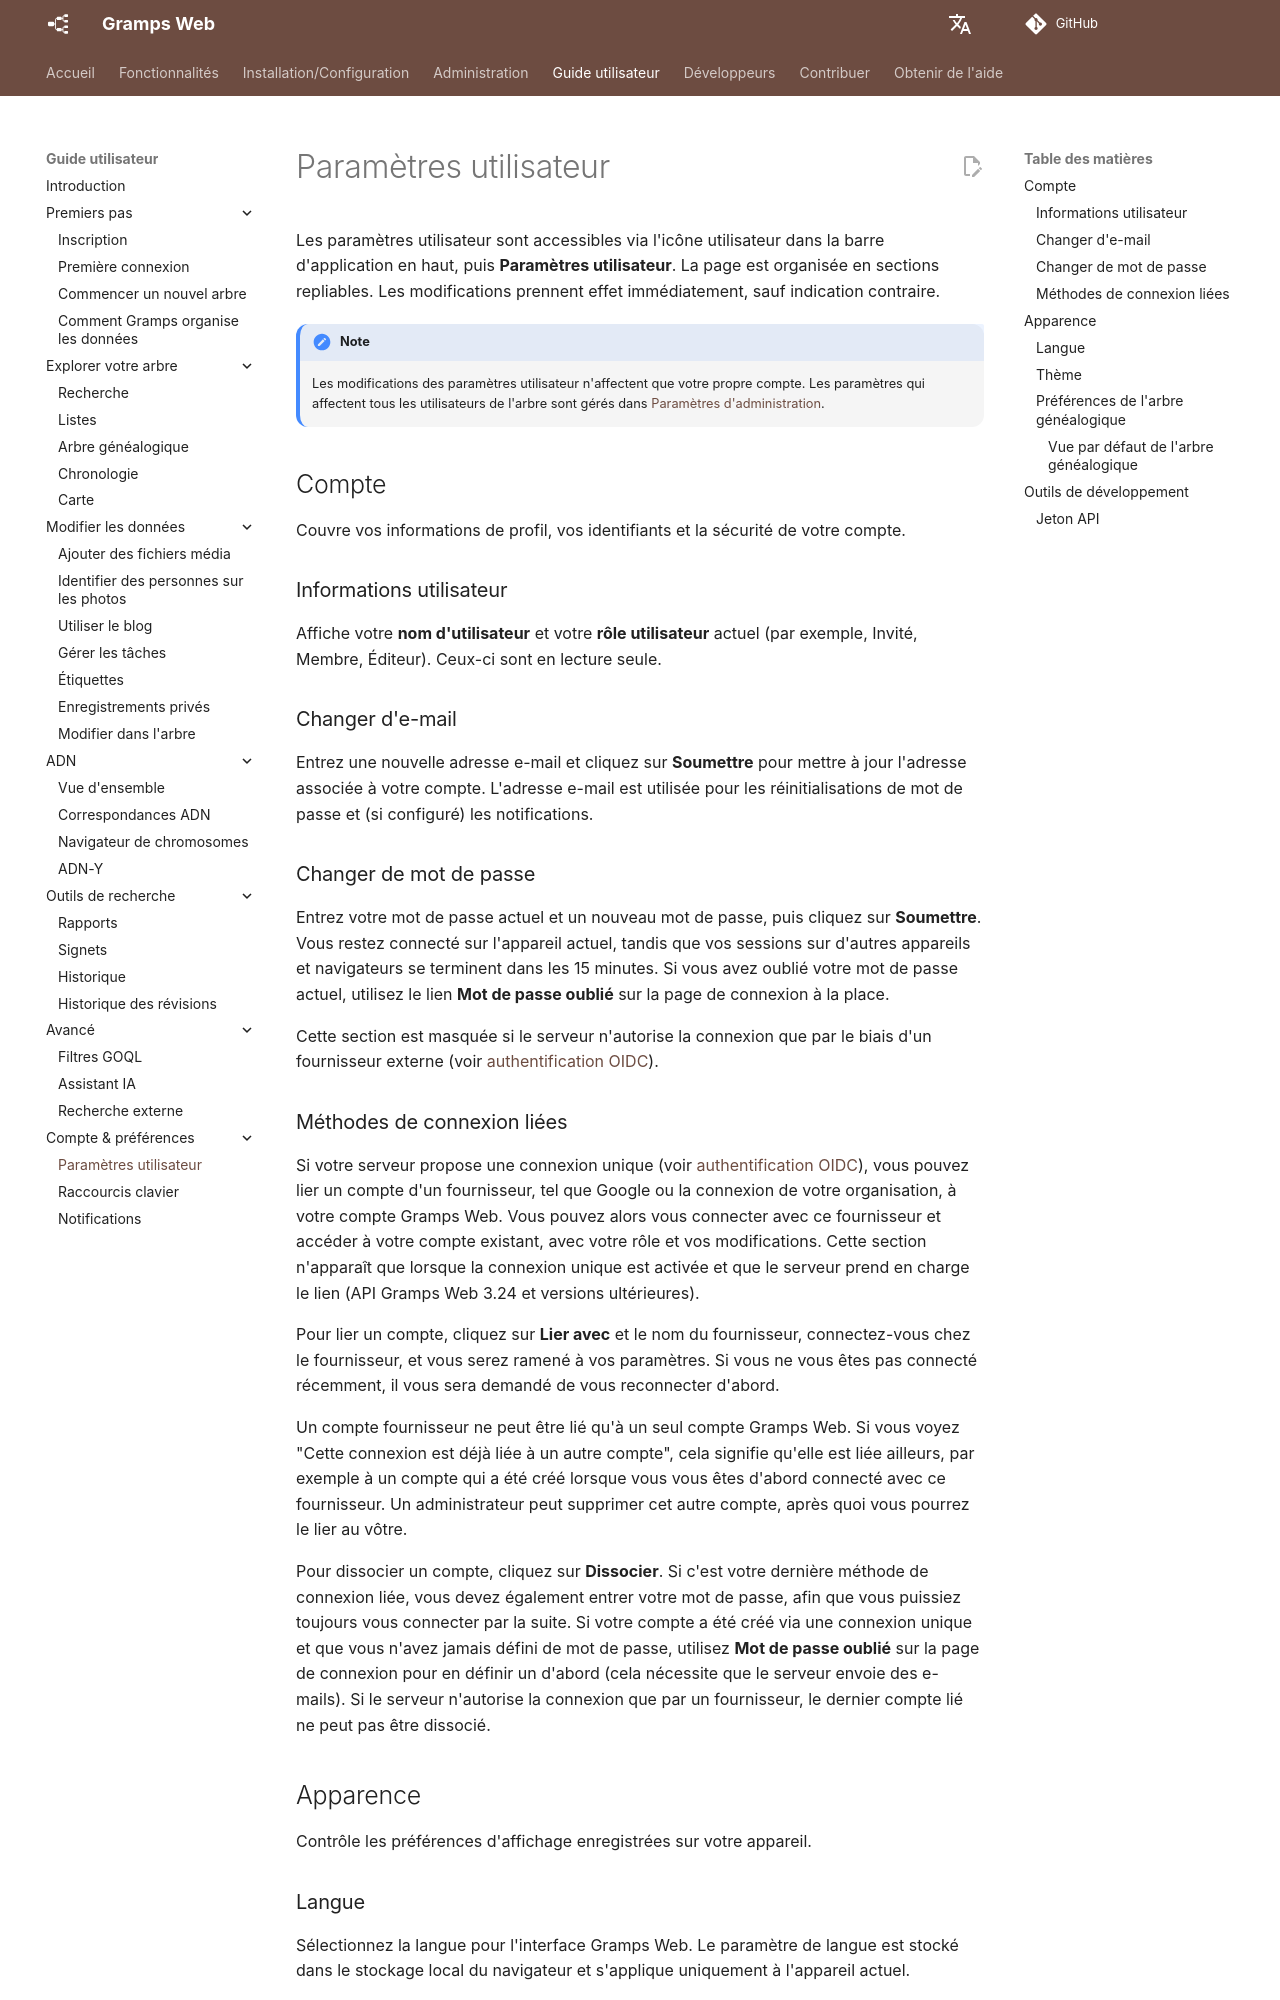

repository: gramps-project/gramps-web-docs · page: fr/user-guide/settings/index.html · generator: mkdocs

# Paramètres utilisateur

Les paramètres utilisateur sont accessibles via l'icône utilisateur dans la barre d'application en haut, puis **Paramètres utilisateur**. La page est organisée en sections repliables. Les modifications prennent effet immédiatement, sauf indication contraire.

!!! note
    Les modifications des paramètres utilisateur n'affectent que votre propre compte. Les paramètres qui affectent tous les utilisateurs de l'arbre sont gérés dans [Paramètres d'administration](../administration/settings.md).

## Compte

Couvre vos informations de profil, vos identifiants et la sécurité de votre compte.

### Informations utilisateur

Affiche votre **nom d'utilisateur** et votre **rôle utilisateur** actuel (par exemple, Invité, Membre, Éditeur). Ceux-ci sont en lecture seule.

### Changer d'e-mail

Entrez une nouvelle adresse e-mail et cliquez sur **Soumettre** pour mettre à jour l'adresse associée à votre compte. L'adresse e-mail est utilisée pour les réinitialisations de mot de passe et (si configuré) les notifications.

### Changer de mot de passe

Entrez votre mot de passe actuel et un nouveau mot de passe, puis cliquez sur **Soumettre**. Vous restez connecté sur l'appareil actuel, tandis que vos sessions sur d'autres appareils et navigateurs se terminent dans les 15 minutes. Si vous avez oublié votre mot de passe actuel, utilisez le lien **Mot de passe oublié** sur la page de connexion à la place.

Cette section est masquée si le serveur n'autorise la connexion que par le biais d'un fournisseur externe (voir [authentification OIDC](../install_setup/oidc.md)).
